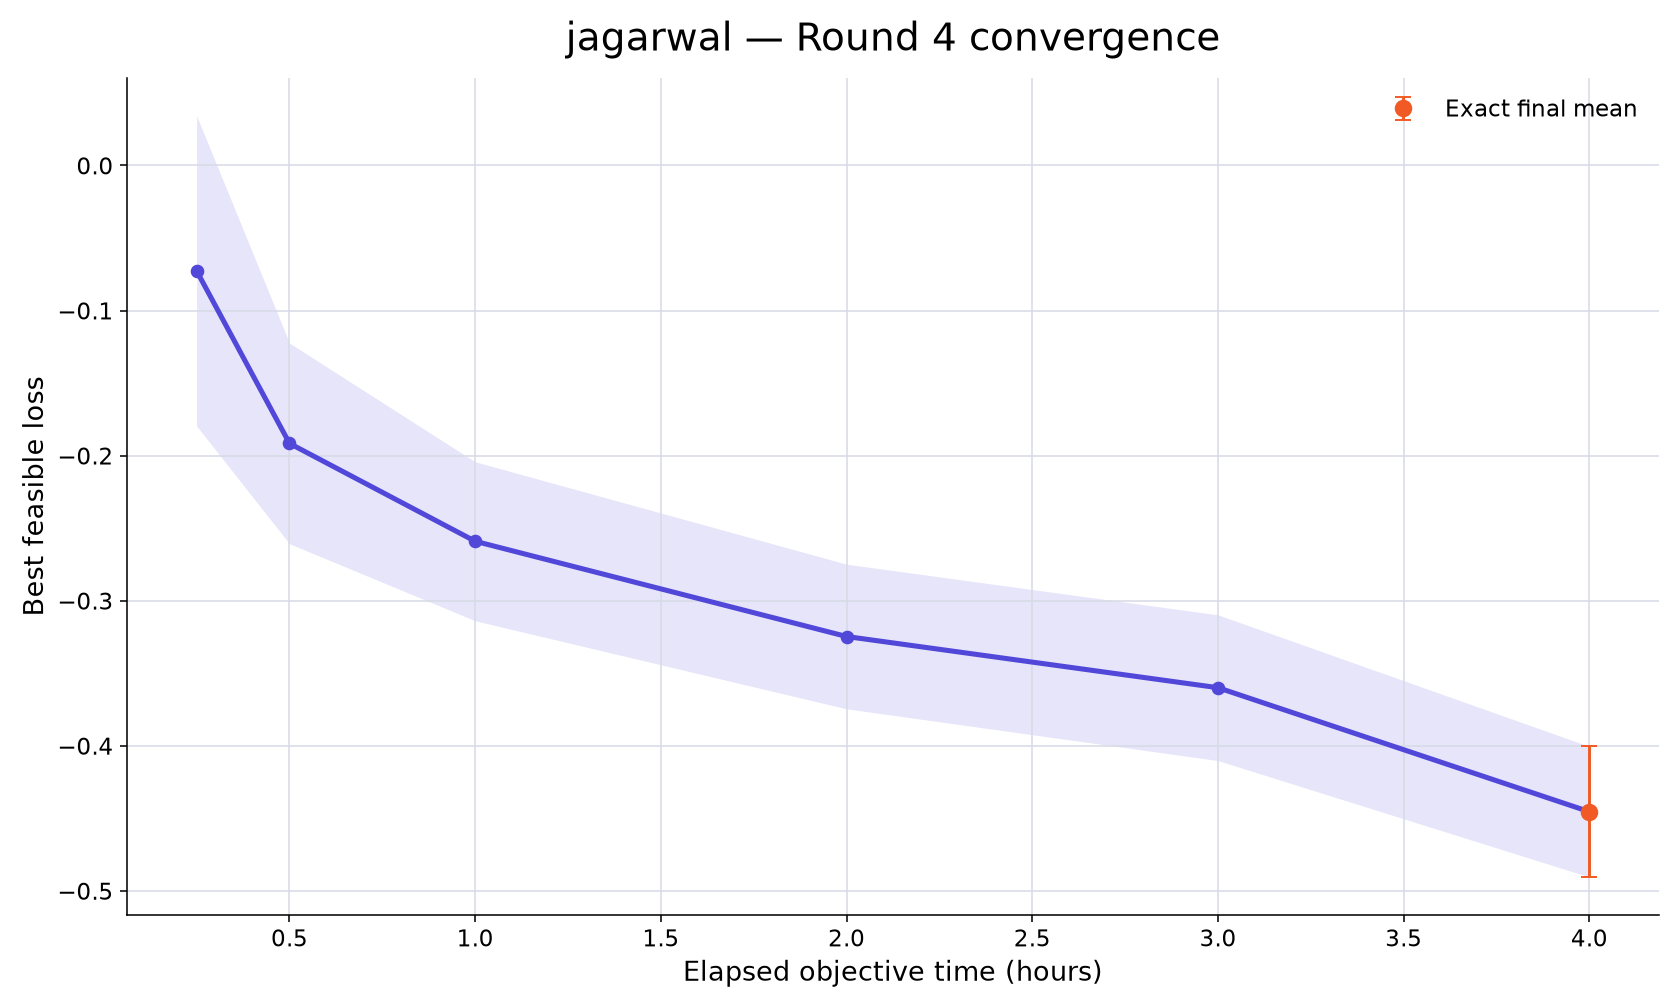

Data behind this chart, as committed beside it:
rank, participant_id, elapsed_minutes, runs_with_value, mean_best_feasible_loss, std_best_feasible_loss, sem_best_feasible_loss, median_best_feasible_loss, minimum_best_feasible_loss, maximum_best_feasible_loss, exact_run_count, conservative_upper_bound_run_count, missing_run_count
11, jagarwal, 15, 10, -0.07266, 0.338, 0.1069, -0.1972, -0.367, 0.6569, 0, 10, 0
11, jagarwal, 30, 10, -0.1916, 0.2186, 0.06914, -0.252, -0.367, 0.3821, 0, 10, 0
11, jagarwal, 60, 10, -0.259, 0.1732, 0.05478, -0.289, -0.4331, 0.1446, 0, 10, 0
11, jagarwal, 120, 10, -0.3247, 0.1576, 0.04983, -0.3666, -0.4519, 0.09821, 0, 10, 0
11, jagarwal, 180, 10, -0.3599, 0.1588, 0.05022, -0.4082, -0.4768, 0.06757, 0, 10, 0
11, jagarwal, 240, 10, -0.4454, 0.1423, 0.04499, -0.4666, -0.5746, -0.07882, 10, 0, 0
